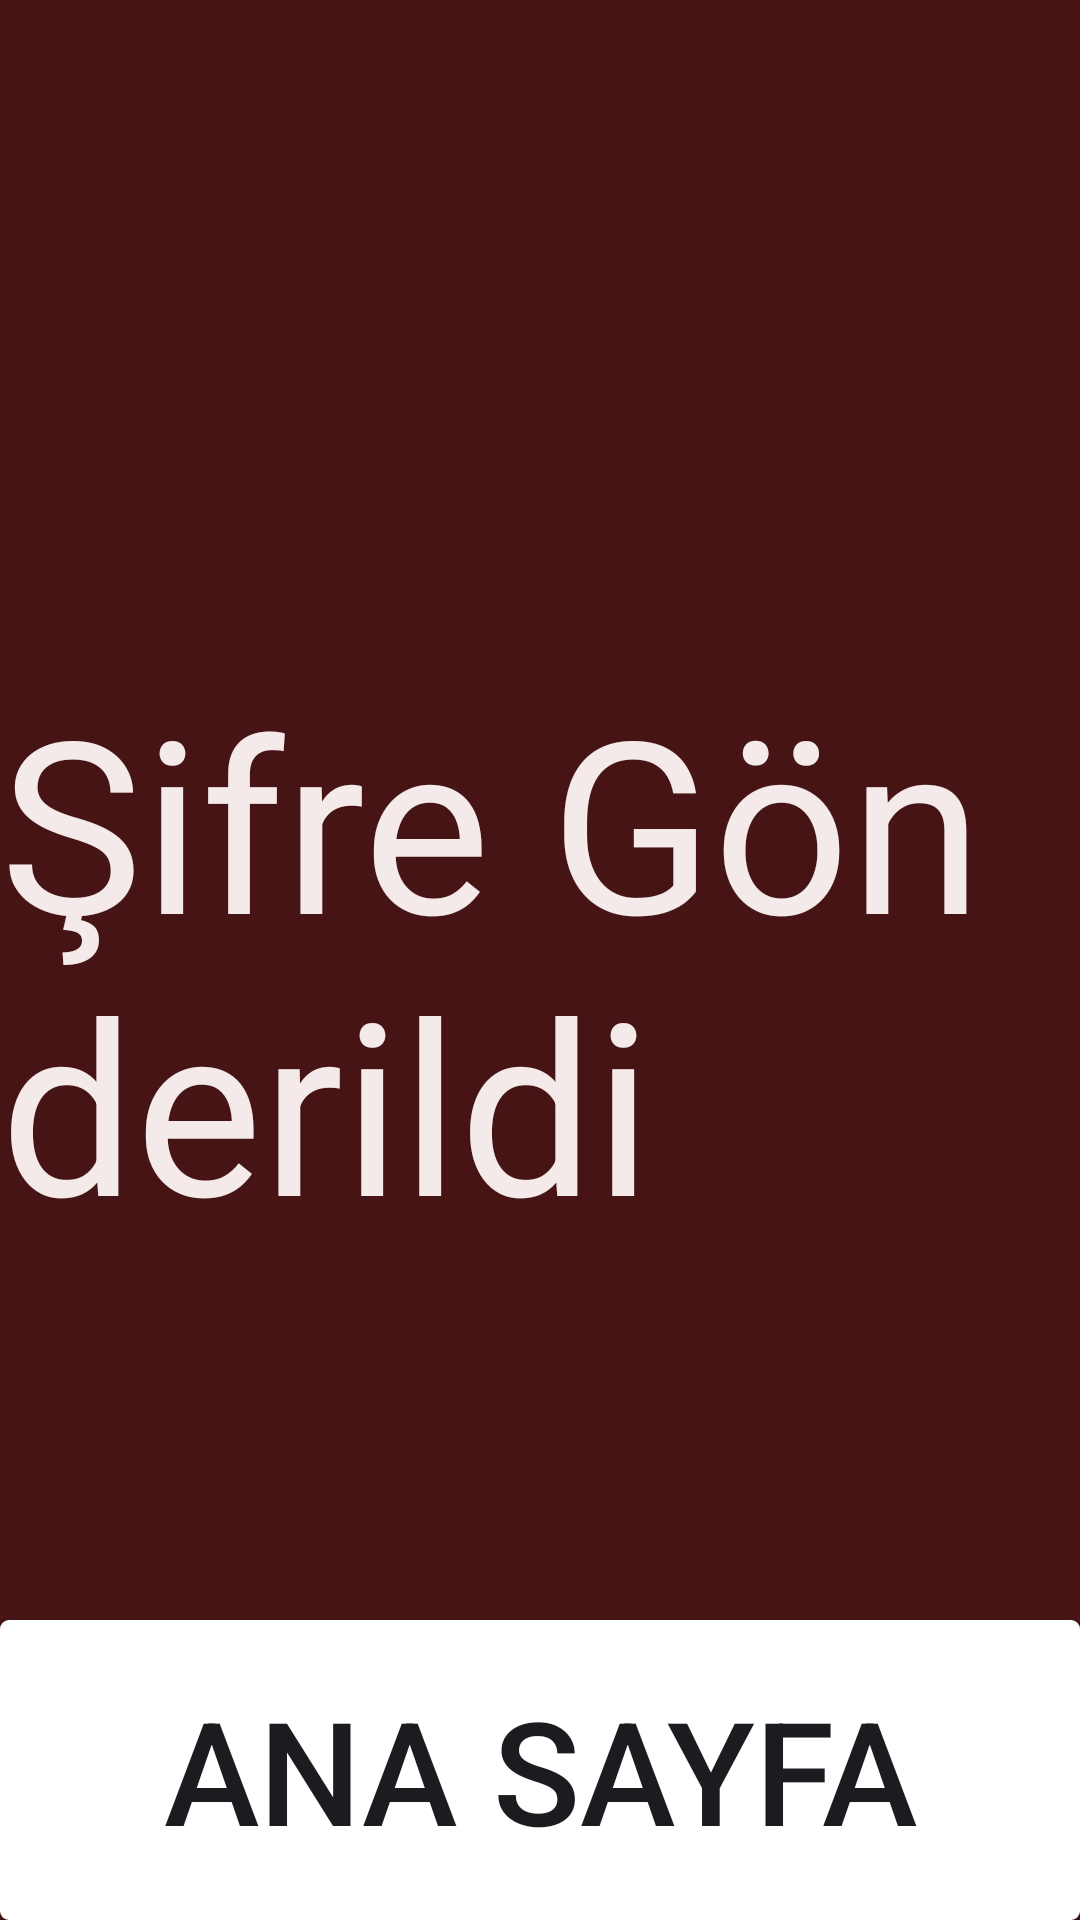

Reconstruct the res/layout file that produces this screen, plus the resources it refers to.
<!-- AndroidManifest.xml: application theme Theme.Kutuphee_Yazilimi -->
<!-- res/layout/activity_sifre_gonder_basarili.xml -->
<?xml version="1.0" encoding="utf-8"?>
<androidx.constraintlayout.widget.ConstraintLayout xmlns:android="http://schemas.android.com/apk/res/android"
    xmlns:app="http://schemas.android.com/apk/res-auto"
    xmlns:tools="http://schemas.android.com/tools"
    android:id="@+id/Profile_root_layout"
    android:layout_width="match_parent"
    android:layout_height="match_parent"
    android:background="#461414"
    tools:context=".SifreGonderBasarili">

    <Button
        android:id="@+id/anadonus2"
        android:layout_width="0dp"
        android:layout_height="100dp"
        android:background="@drawable/buton_sekli"
        android:onClick="anasayfaSU"
        android:text="Ana Sayfa"
        android:textSize="48sp"
        app:layout_constraintBottom_toBottomOf="parent"
        app:layout_constraintEnd_toEndOf="parent"
        app:layout_constraintStart_toStartOf="parent"
        tools:ignore="OnClick" />

    <TextView
        android:id="@+id/textView2"
        android:layout_width="wrap_content"
        android:layout_height="wrap_content"
        android:layout_marginTop="220dp"
        android:text="Şifre Gönderildi"
        android:textColor="#F4EAEA"
        android:textSize="80sp"
        app:layout_constraintEnd_toEndOf="parent"
        app:layout_constraintHorizontal_bias="0.0"
        app:layout_constraintStart_toStartOf="parent"
        app:layout_constraintTop_toTopOf="parent" />
</androidx.constraintlayout.widget.ConstraintLayout>
<!-- resources referenced by this layout -->
<resources>
  <!-- drawable buton_sekli (drawable) -->
  <?xml version="1.0" encoding="utf-8"?>
  <shape xmlns:tools="http://schemas.android.com/tools"
      xmlns:android="http://schemas.android.com/apk/res/android"
      tools:ignore="ExtraText">
          android:shape="rectangle">
  
          <solid android:color="#FFFFFF" />
  
          <corners android:radius="3dp" />
  </shape>
  <style name="Theme.Kutuphee_Yazilimi" parent="Base.Theme.Kutuphee_Yazilimi" />
  <style name="Base.Theme.Kutuphee_Yazilimi" parent="Theme.Material3.DayNight.NoActionBar">
          
          
      </style>
</resources>
